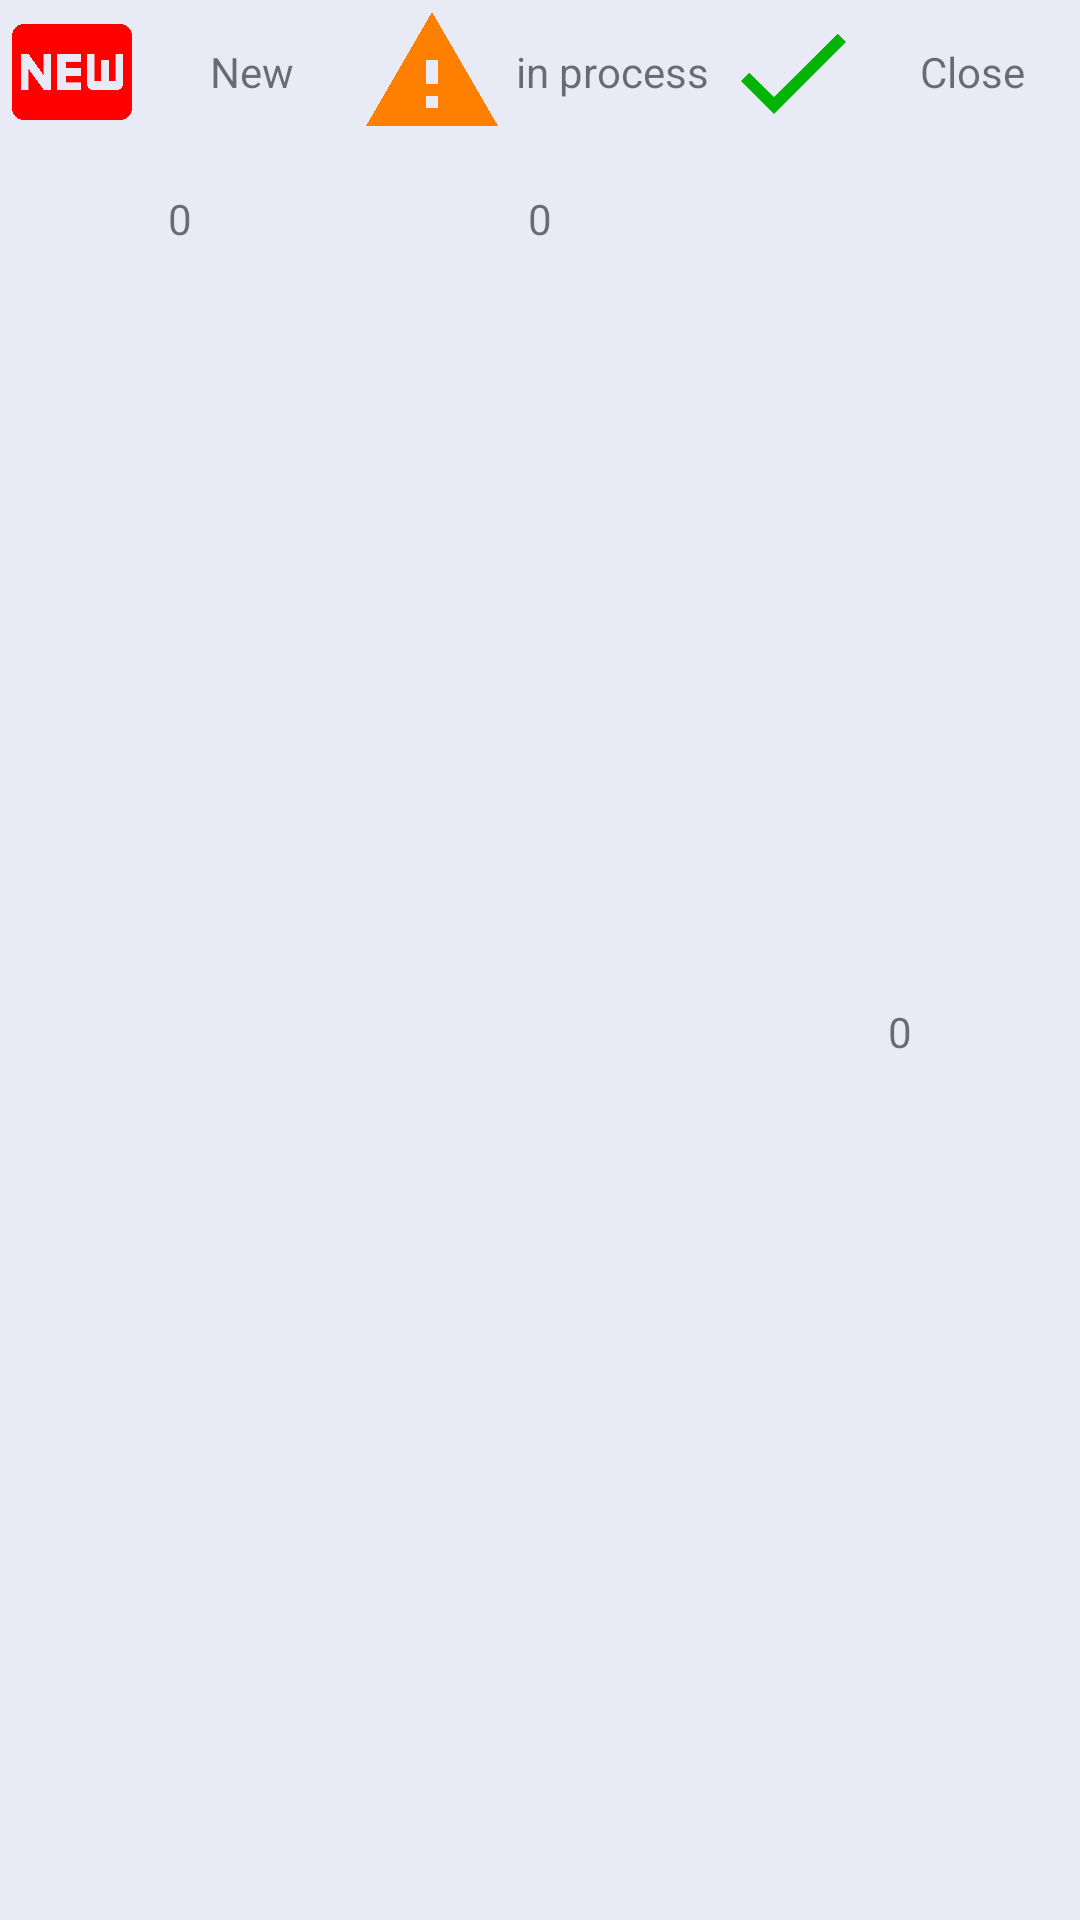

The Android layout XML behind this screen, and the referenced resources:
<!-- AndroidManifest.xml: application theme AppTheme -->
<!-- res/layout/quickbar_layout.xml -->
<?xml version="1.0" encoding="utf-8"?>
<LinearLayout xmlns:android="http://schemas.android.com/apk/res/android"
    xmlns:app="http://schemas.android.com/apk/res-auto"
    android:orientation="horizontal"
    android:layout_width="match_parent"
    android:layout_height="wrap_content"
              android:background="@color/colorOptions"
    app:layout_behavior="@string/appbar_scrolling_view_behavior">

    <LinearLayout
            android:layout_width="0dp"
            android:layout_weight="1"
            android:layout_height="wrap_content"
            android:orientation="vertical">

        <TextView
                android:layout_height="match_parent"
                android:layout_width="match_parent"
                android:gravity="center"
                android:text="@string/newIssue"
                android:drawableStart="@drawable/ic_fiber_new_black_48dp"
                android:drawableLeft="@drawable/ic_fiber_new_black_48dp"/>

        <TextView
                android:layout_height="50dp"
                android:gravity="center"
                android:text="@string/Zero"
                android:id="@+id/newIssueValue"
                android:layout_width="match_parent"/>
    </LinearLayout>

    <LinearLayout
            android:layout_width="0dp"
            android:layout_weight="1"
            android:layout_height="wrap_content"
            android:orientation="vertical">

        <TextView
                android:layout_height="match_parent"
                android:layout_width="match_parent"
                android:gravity="center"
                android:drawableStart="@drawable/ic_active_pause"
                android:text="@string/in_process"
                android:drawableLeft="@drawable/ic_active_pause"/>

        <TextView
                android:layout_height="50dp"
                android:gravity="center"
                android:text="@string/Zero"
                android:id="@+id/in_process"
                android:layout_width="match_parent"/>
    </LinearLayout>

    <LinearLayout
            android:layout_width="0sp"
            android:layout_weight="1"
            android:orientation="vertical"
            android:layout_height="match_parent">

        <TextView
                android:layout_height="wrap_content"
                android:layout_width="match_parent"
                android:gravity="center"
                android:text="@string/close"
                android:drawableStart="@drawable/ic_active_done"
                android:drawableLeft="@drawable/ic_active_done"/>

        <TextView
                android:layout_width="match_parent"
                android:layout_height="match_parent"
                android:id="@+id/close_issue_value"
                android:gravity="center"
                android:text="@string/Zero"/>
    </LinearLayout>

</LinearLayout>
<!-- resources referenced by this layout -->
<resources>
  <color name="colorOptions">#E8EAF6</color>
  <!-- drawable ic_active_done (drawable) -->
  <vector xmlns:android="http://schemas.android.com/apk/res/android"
          android:height="48dp"
          android:width="48dp"
          android:viewportWidth="24"
          android:viewportHeight="24">
  <path android:fillColor="#04B404" android:pathData="M21,7L9,19L3.5,13.5L4.91,12.09L9,16.17L19.59,5.59L21,7Z" />
  </vector>
  <!-- drawable ic_active_pause (drawable) -->
  <vector xmlns:android="http://schemas.android.com/apk/res/android"
          android:height="48dp"
          android:width="48dp"
          android:viewportWidth="24"
          android:viewportHeight="24">
      <path android:fillColor="#FF8000" android:pathData="M13,14H11V10H13M13,18H11V16H13M1,21H23L12,2L1,21Z" />
  </vector>
  <!-- drawable ic_fiber_new_black_48dp (drawable) -->
  <vector android:height="48dp" android:tint="#FE0000"
      android:viewportHeight="24.0" android:viewportWidth="24.0"
      android:width="48dp" xmlns:android="http://schemas.android.com/apk/res/android">
      <path android:fillColor="#FF000000" android:pathData="M20,4L4,4c-1.11,0 -1.99,0.89 -1.99,2L2,18c0,1.11 0.89,2 2,2h16c1.11,0 2,-0.89 2,-2L22,6c0,-1.11 -0.89,-2 -2,-2zM8.5,15L7.3,15l-2.55,-3.5L4.75,15L3.5,15L3.5,9h1.25l2.5,3.5L7.25,9L8.5,9v6zM13.5,10.26L11,10.26v1.12h2.5v1.26L11,12.64v1.11h2.5L13.5,15h-4L9.5,9h4v1.26zM20.5,14c0,0.55 -0.45,1 -1,1h-4c-0.55,0 -1,-0.45 -1,-1L14.5,9h1.25v4.51h1.13L16.88,9.99h1.25v3.51h1.12L19.25,9h1.25v5z"/>
  </vector>
  <string name="Zero">0</string>
  <string name="close">Close</string>
  <string name="in_process">in process</string>
  <string name="newIssue">New</string>
  <style name="AppTheme" parent="Theme.AppCompat.Light.DarkActionBar">
          
          <item name="colorPrimary">@color/colorPrimary</item>
          <item name="colorPrimaryDark">@color/colorPrimaryDark</item>
          <item name="colorAccent">@color/colorAccent</item>
      </style>
  <color name="colorPrimary">#3F51B5</color>
  <color name="colorPrimaryDark">#1A237E</color>
  <color name="colorAccent">#0B0B61</color>
</resources>
